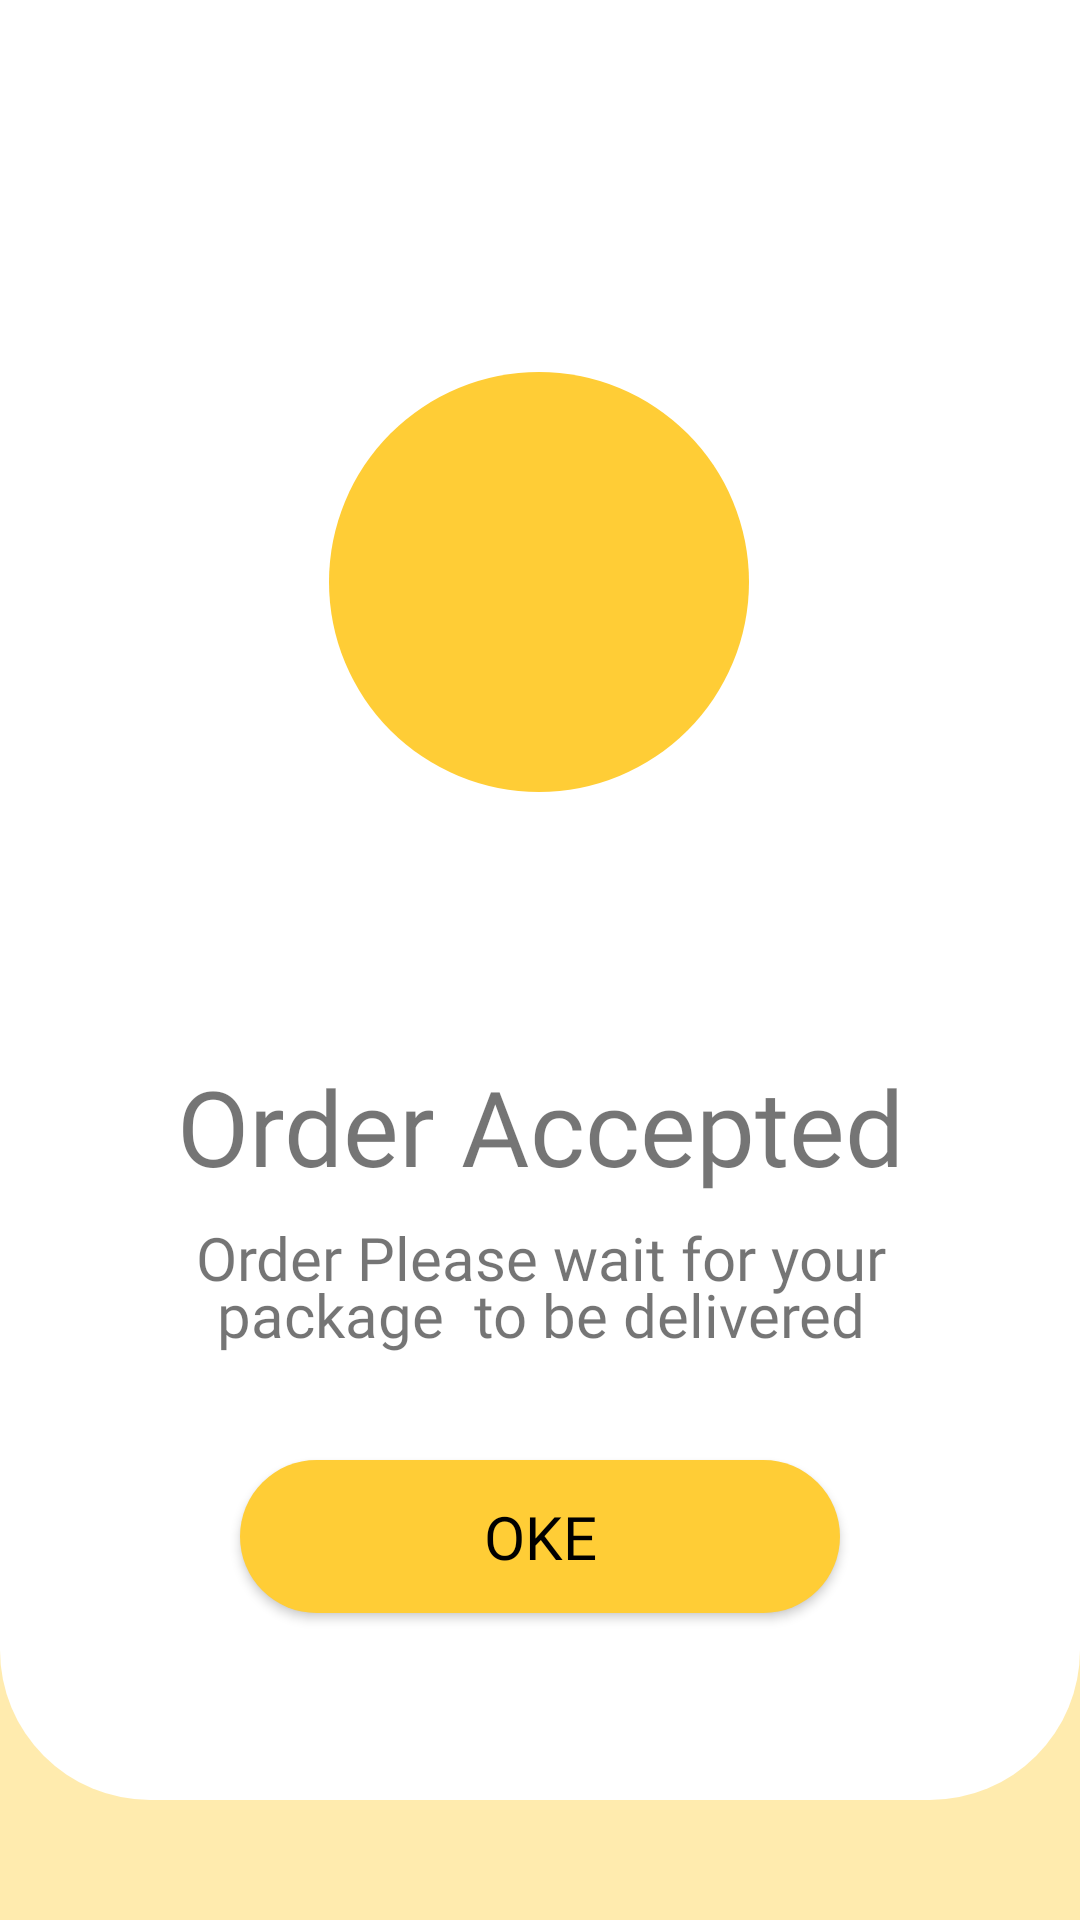

This screen was rendered from an Android layout file. Write that file and the resources it references.
<!-- AndroidManifest.xml: application theme Theme.ECusCas -->
<!-- res/layout/orderaccepted.xml -->
<?xml version="1.0" encoding="utf-8"?>
<androidx.constraintlayout.widget.ConstraintLayout xmlns:android="http://schemas.android.com/apk/res/android"
    xmlns:app="http://schemas.android.com/apk/res-auto"
    xmlns:tools="http://schemas.android.com/tools"
    android:layout_width="match_parent"
    android:layout_height="match_parent"
    android:background="@color/LightOrange">

    <androidx.constraintlayout.widget.ConstraintLayout
        android:layout_width="match_parent"
        android:layout_height="600dp"
        android:background="@drawable/rounded_layout3"
        app:layout_constraintEnd_toEndOf="parent"
        app:layout_constraintHorizontal_bias="0.0"
        app:layout_constraintStart_toStartOf="parent"
        app:layout_constraintTop_toTopOf="parent">

        <ImageView
            android:id="@+id/imageView9"
            android:layout_width="140dp"
            android:layout_height="140dp"
            android:layout_marginTop="124dp"
            android:background="@drawable/circle_yellow"
            android:padding="10dp"
            app:layout_constraintEnd_toEndOf="parent"
            app:layout_constraintHorizontal_bias="0.498"
            app:layout_constraintStart_toStartOf="parent"
            app:layout_constraintTop_toTopOf="parent"
            app:srcCompat="@drawable/ic_baseline_check_24" />

        <TextView
            android:id="@+id/textView12"
            android:layout_width="wrap_content"
            android:layout_height="wrap_content"
            android:layout_marginTop="88dp"
            android:fontFamily="@font/nunito_extrabold"
            android:text="Order Accepted"
            android:textSize="35dp"
            app:layout_constraintEnd_toEndOf="@+id/imageView9"
            app:layout_constraintHorizontal_bias="0.495"
            app:layout_constraintStart_toStartOf="@+id/imageView9"
            app:layout_constraintTop_toBottomOf="@+id/imageView9" />

        <TextView
            android:id="@+id/DescOrderAccpeted"
            android:layout_width="301dp"
            android:layout_height="60dp"
            android:fontFamily="@font/nunito_sans"
            android:gravity="center"
            android:lineSpacingExtra="-5dp"
            android:text="Order Please wait for your package  to be delivered"
            android:textSize="20dp"
            app:layout_constraintEnd_toEndOf="@+id/textView12"
            app:layout_constraintStart_toStartOf="@+id/textView12"
            app:layout_constraintTop_toBottomOf="@+id/textView12" />

        <Button
            android:id="@+id/btnAccept"
            android:onClick="tvAccept"
            android:layout_width="200dp"
            android:layout_height="51dp"
            android:layout_marginTop="28dp"
            android:background="@drawable/rounded_button"
            android:backgroundTint="#FFCD36"
            android:fontFamily="@font/nunito_extrabold"
            android:text="OKE"
            android:textColor="@color/black"
            android:textSize="20dp"
            app:layout_constraintEnd_toEndOf="@+id/DescOrderAccpeted"
            app:layout_constraintHorizontal_bias="0.495"
            app:layout_constraintStart_toStartOf="@+id/DescOrderAccpeted"
            app:layout_constraintTop_toBottomOf="@+id/DescOrderAccpeted"
            tools:ignore="MissingConstraints,UnknownId" />

    </androidx.constraintlayout.widget.ConstraintLayout>

</androidx.constraintlayout.widget.ConstraintLayout>
<!-- resources referenced by this layout -->
<resources>
  <color name="LightOrange">#FFEBAE</color>
  <color name="black">#FF000000</color>
  <!-- drawable circle_yellow (drawable) -->
  <?xml version="1.0" encoding="utf-8"?>
  <shape
      xmlns:android="http://schemas.android.com/apk/res/android"
      android:shape="oval">
  
      <solid
          android:color="@color/BoldOrange"/>
  
      <size
          android:width="120dp"
          android:height="120dp"/>
  
  
  </shape>
  <!-- drawable rounded_button (drawable) -->
  <?xml version="1.0" encoding="utf-8"?>
  <shape xmlns:android="http://schemas.android.com/apk/res/android">
      <corners  android:radius="50dp"/>
      <solid android:color="@color/BoldOrange"></solid>
  </shape>
  <!-- drawable rounded_layout3 (drawable) -->
  <?xml version="1.0" encoding="utf-8"?>
  <shape xmlns:android="http://schemas.android.com/apk/res/android">
      <solid android:color="@color/white"/>
      
      
      <corners android:bottomLeftRadius="50dp"
          android:bottomRightRadius="50dp"/>
      <padding android:left="0dp"
          android:top="0dp"
          android:right="0dp"
          android:bottom="0dp" />
  </shape>
  <style name="Theme.ECusCas" parent="Theme.AppCompat.DayNight.NoActionBar">
          
          <item name="colorPrimary">@color/purple_500</item>
          <item name="colorPrimaryVariant">@color/purple_700</item>
          <item name="colorOnPrimary">@color/white</item>
          
          <item name="colorSecondary">@color/teal_200</item>
          <item name="colorSecondaryVariant">@color/teal_700</item>
          <item name="colorOnSecondary">@color/black</item>
          
          <item name="android:statusBarColor" tools:targetApi="l">?attr/colorPrimaryVariant</item>
          
      </style>
  <color name="BoldOrange">#FFCD36</color>
  <color name="white">#FFFFFFFF</color>
  <color name="purple_500">#FF6200EE</color>
  <color name="purple_700">#FF3700B3</color>
  <color name="teal_200">#FF03DAC5</color>
  <color name="teal_700">#FF018786</color>
</resources>
